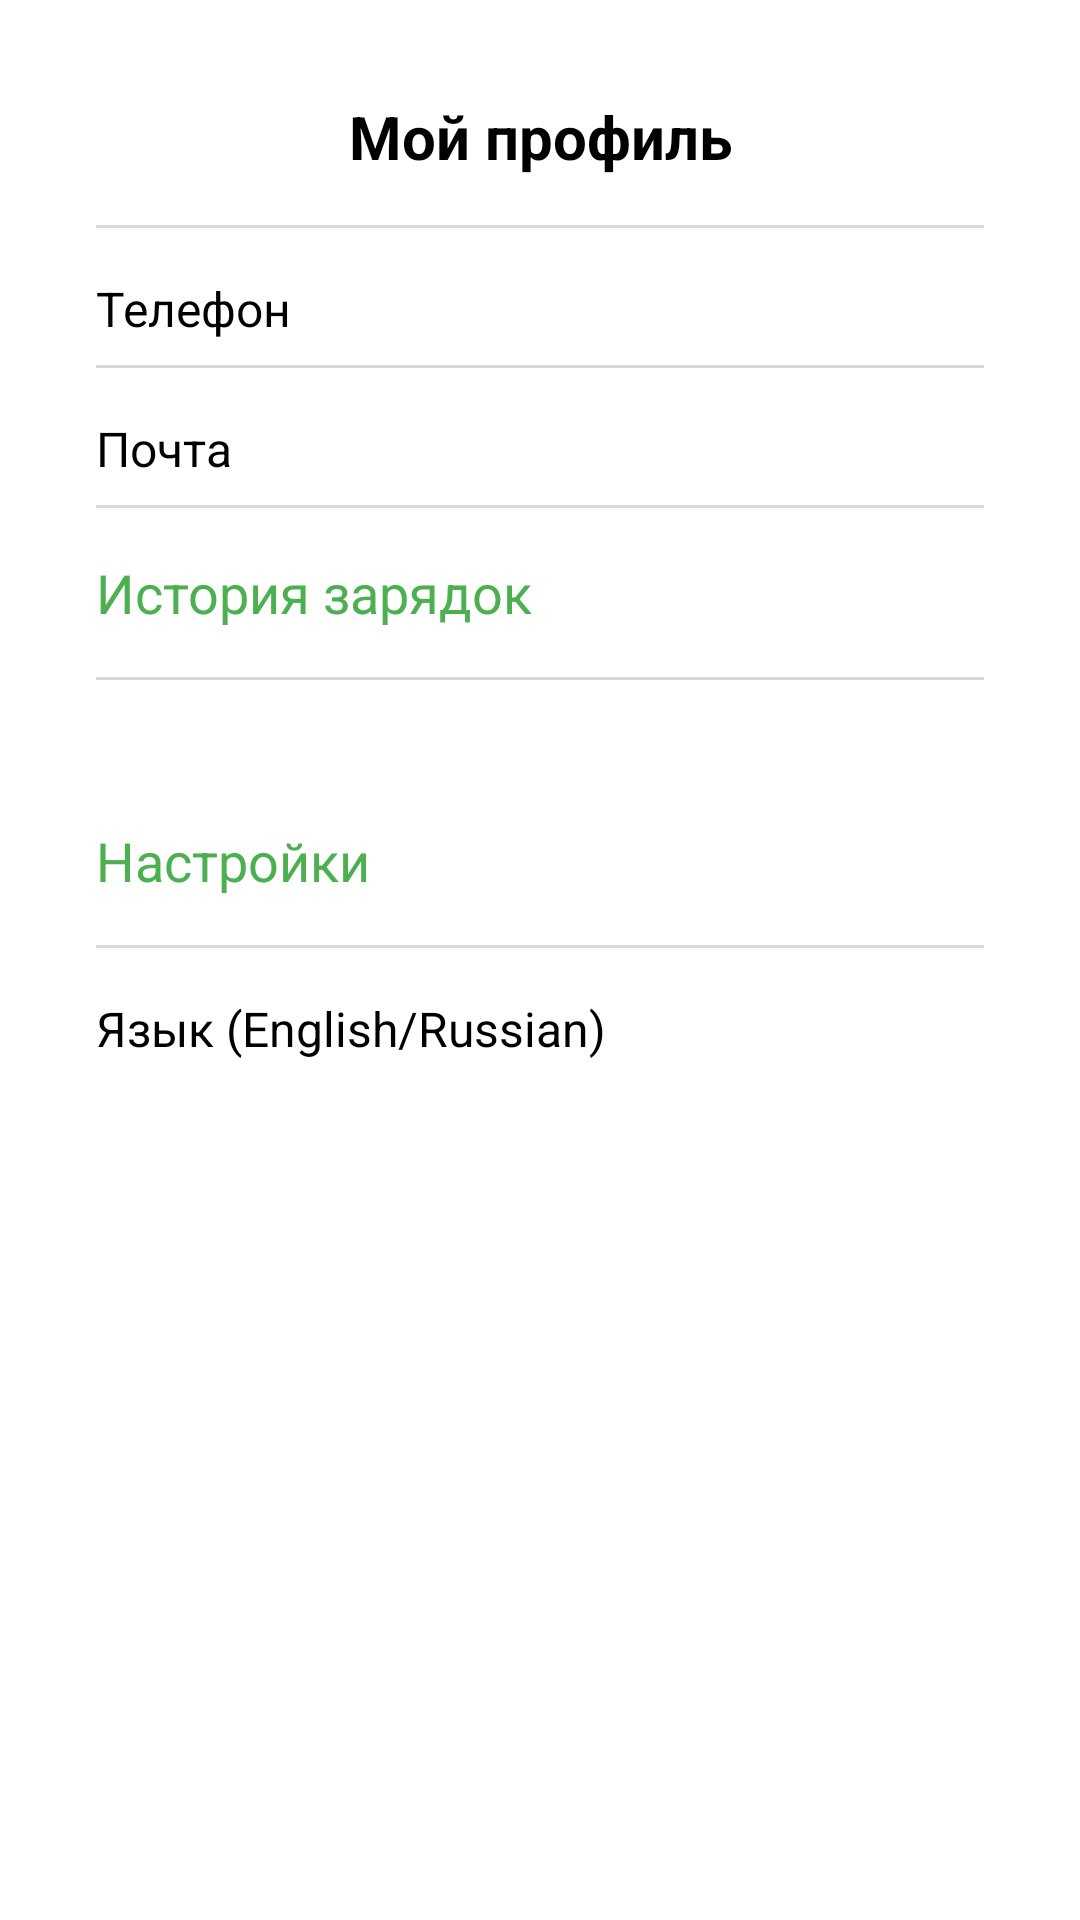

The Android layout XML behind this screen, and the referenced resources:
<!-- AndroidManifest.xml: application theme Theme.MyApplication -->
<!-- res/layout/fragment_profile.xml -->
<?xml version="1.0" encoding="utf-8"?>
<androidx.coordinatorlayout.widget.CoordinatorLayout
    xmlns:android="http://schemas.android.com/apk/res/android"
    xmlns:app="http://schemas.android.com/apk/res-auto"
    xmlns:tools="http://schemas.android.com/tools"
    android:layout_width="match_parent"
    android:layout_height="match_parent">

    <ScrollView
        android:layout_width="match_parent"
        android:layout_height="match_parent"
        android:background="@color/white"
        android:fillViewport="true"
        android:padding="16dp"
        app:layout_behavior="@string/appbar_scrolling_view_behavior">

    <LinearLayout
        android:layout_width="match_parent"
        android:layout_height="wrap_content"
        android:orientation="vertical"
        android:padding="16dp">

        
        <TextView
            android:layout_width="match_parent"
            android:layout_height="wrap_content"
            android:text="@string/profile_title"
            android:textSize="20sp"
            android:textStyle="bold"
            android:gravity="center"
            android:layout_marginBottom="16dp"/>

        
        <View
            android:layout_width="match_parent"
            android:layout_height="1dp"
            android:background="@color/gray_light"
            android:layout_marginBottom="16dp"/>

        
        <LinearLayout
            android:layout_width="match_parent"
            android:layout_height="wrap_content"
            android:orientation="horizontal"
            android:layout_marginBottom="8dp">

            <TextView
                android:layout_width="0dp"
                android:layout_height="wrap_content"
                android:layout_weight="1"
                android:text="@string/phone_label"
                android:textSize="16sp"/>

            <TextView
                android:id="@+id/tv_phone"
                android:layout_width="wrap_content"
                android:layout_height="wrap_content"
                android:textSize="16sp"
                tools:text="+7 (999) 999-99-99"/>
        </LinearLayout>

        
        <View
            android:layout_width="match_parent"
            android:layout_height="1dp"
            android:background="@color/gray_light"
            android:layout_marginBottom="16dp"/>

        
        <LinearLayout
            android:layout_width="match_parent"
            android:layout_height="wrap_content"
            android:orientation="horizontal"
            android:layout_marginBottom="8dp">

            <TextView
                android:layout_width="0dp"
                android:layout_height="wrap_content"
                android:layout_weight="1"
                android:text="@string/email_label"
                android:textSize="16sp"/>

            <TextView
                android:id="@+id/tv_email"
                android:layout_width="wrap_content"
                android:layout_height="wrap_content"
                android:textSize="16sp"
                tools:text="user@example.com"/>
        </LinearLayout>

        
        <View
            android:layout_width="match_parent"
            android:layout_height="1dp"
            android:background="@color/gray_light"
            android:layout_marginBottom="16dp"/>

        
        <TextView
            android:layout_width="match_parent"
            android:layout_height="wrap_content"
            android:text="@string/session_history"
            android:textSize="18sp"
            android:layout_marginBottom="16dp"
            android:textColor="@color/primary"/>

        
        <View
            android:layout_width="match_parent"
            android:layout_height="1dp"
            android:background="@color/gray_light"
            android:layout_marginBottom="16dp"/>

        
        <androidx.recyclerview.widget.RecyclerView
            android:id="@+id/rv_history"
            android:layout_width="match_parent"
            android:layout_height="wrap_content"
            android:padding="8dp"
            android:layout_marginBottom="16dp"
            />

        
        <TextView
            android:layout_width="match_parent"
            android:layout_height="wrap_content"
            android:text="@string/settings_title"
            android:textSize="18sp"
            android:layout_marginBottom="16dp"
            android:textColor="@color/primary"/>

        
        <View
            android:layout_width="match_parent"
            android:layout_height="1dp"
            android:background="@color/gray_light"
            android:layout_marginBottom="16dp"/>

        
        <LinearLayout
            android:layout_width="match_parent"
            android:layout_height="wrap_content"
            android:orientation="horizontal"
            android:layout_marginBottom="24dp">

            <TextView
                android:layout_width="0dp"
                android:layout_height="wrap_content"
                android:layout_weight="1"
                android:text="@string/language_setting"
                android:textSize="16sp"
                />

            <androidx.appcompat.widget.SwitchCompat
                android:id="@+id/switch_language"
                android:layout_width="wrap_content"
                android:layout_height="wrap_content"
                android:layout_gravity="center_vertical"
                style="@style/CustomSwitch" />
        </LinearLayout>

    </LinearLayout>
    </ScrollView>

</androidx.coordinatorlayout.widget.CoordinatorLayout>
<!-- resources referenced by this layout -->
<resources>
  <color name="gray_light">#D9D9D9</color>
  <color name="primary">#4CAF50</color>
  <color name="white">#FFFFFFFF</color>
  <string name="email_label">Почта</string>
  <string name="language_setting">Язык (English/Russian)</string>
  <string name="phone_label">Телефон</string>
  <string name="profile_title">Мой профиль</string>
  <string name="session_history">История зарядок</string>
  <string name="settings_title">Настройки</string>
  <style name="CustomSwitch" parent="Theme.AppCompat.Light">
          <item name="colorControlActivated">@color/primary</item> 
          <item name="colorSwitchThumbNormal">@color/gray_light</item> 
          <item name="android:textColor">@color/primary</item> 
          <item name="android:thumbTint">@color/green</item>
          <item name="android:trackTint">@color/gray_light</item>
      </style>
  <color name="green">#DA6B5C</color>
</resources>
